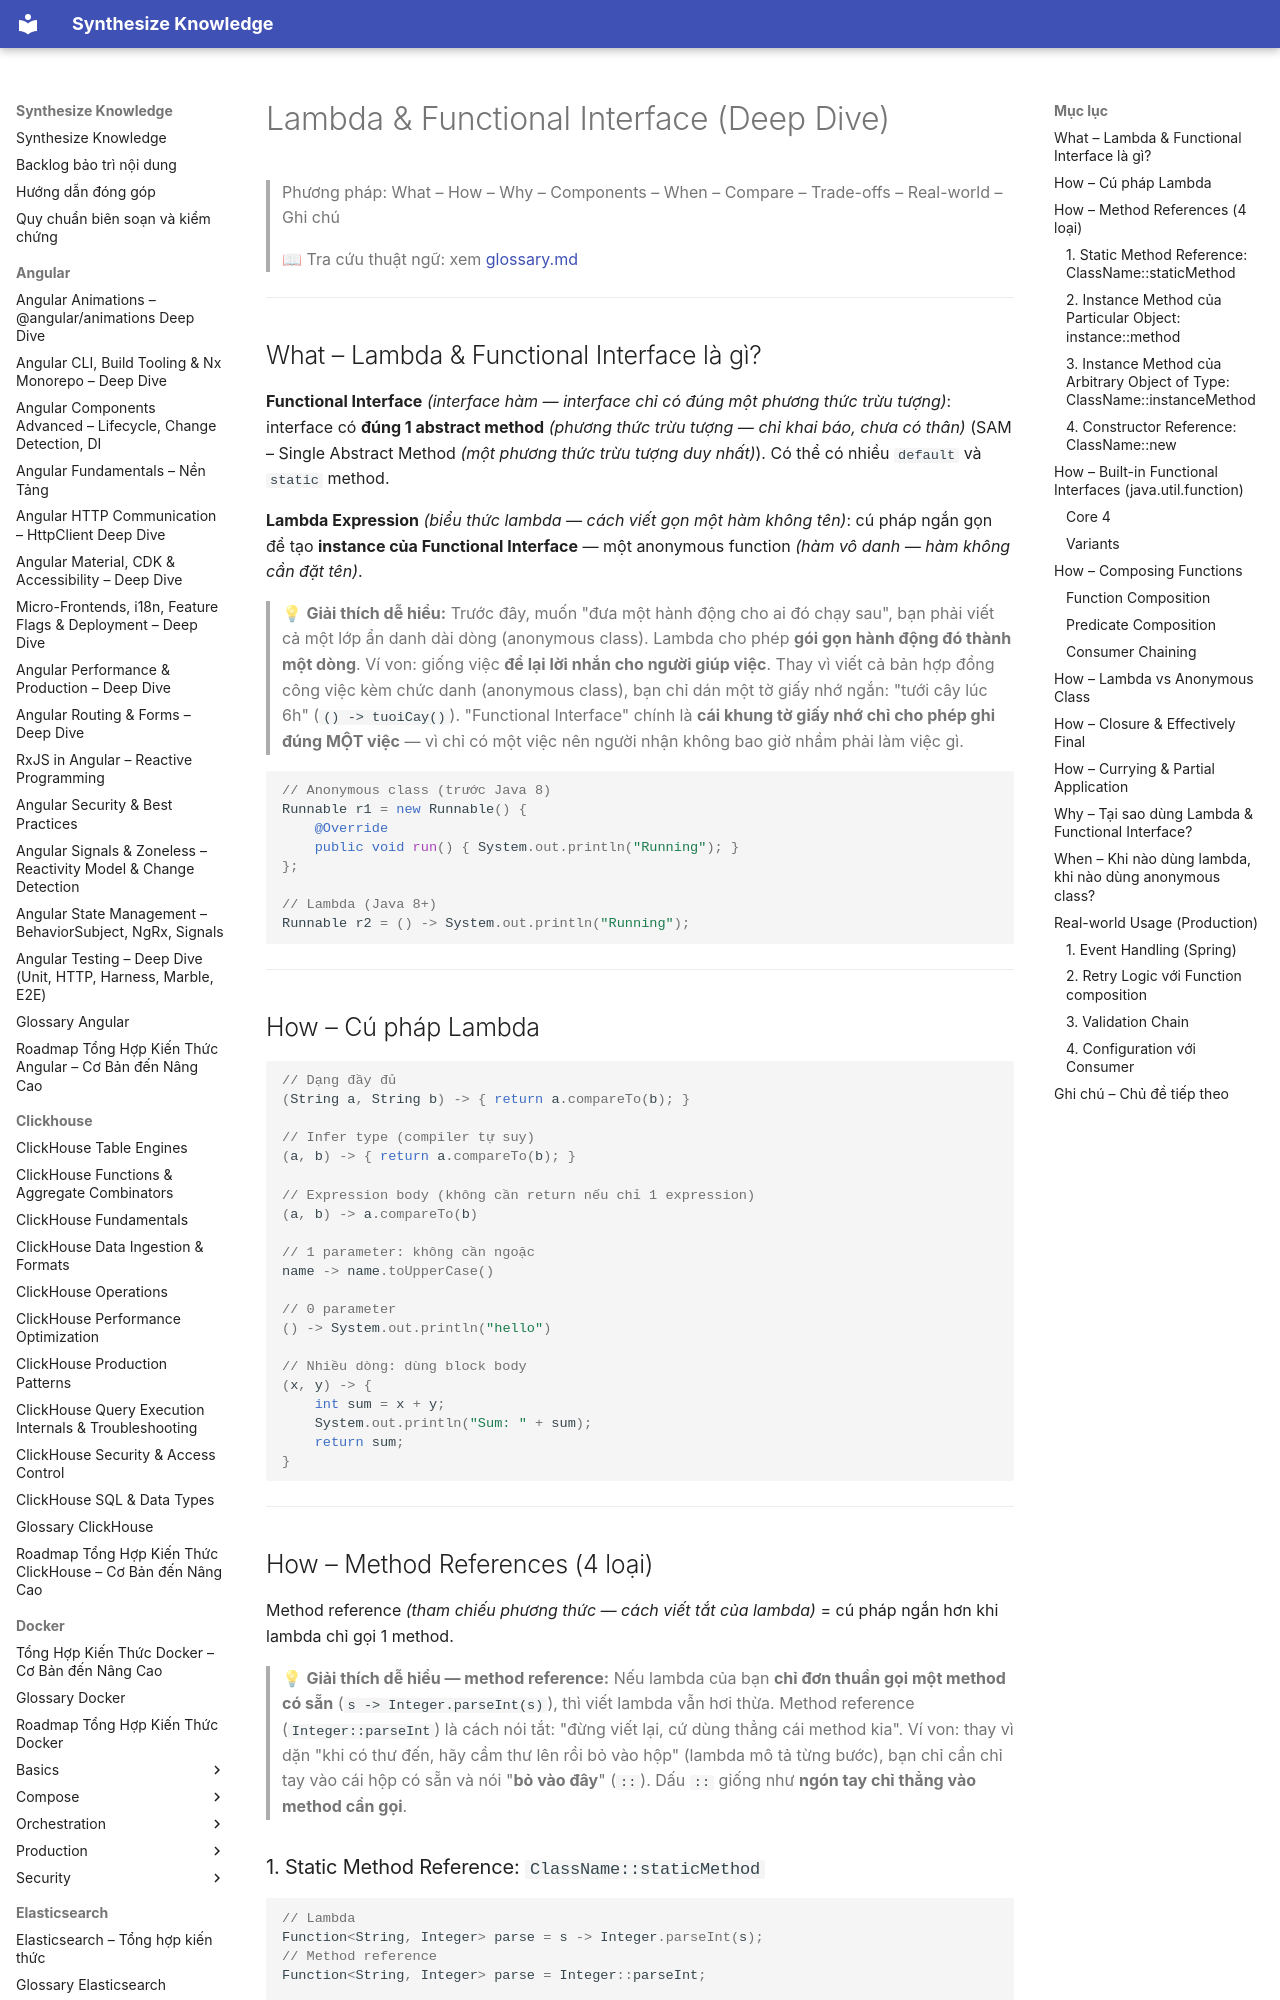

repository: hieutran2811/synthesize_knowledge · page: java/core/lambda/index.html · generator: mkdocs

---
title: "Lambda & Functional Interface (Deep Dive)"
topic: java
level: mixed
review_status: needs_review
content_updated: null
last_verified: null
version_scope: "unspecified"
source_count: 0
---
# Lambda & Functional Interface (Deep Dive)

> Phương pháp: What – How – Why – Components – When – Compare – Trade-offs – Real-world – Ghi chú
>
> 📖 Tra cứu thuật ngữ: xem [glossary.md](../glossary.md)

---

## What – Lambda & Functional Interface là gì?

**Functional Interface** *(interface hàm — interface chỉ có đúng một phương thức trừu tượng)*: interface có **đúng 1 abstract method** *(phương thức trừu tượng — chỉ khai báo, chưa có thân)* (SAM – Single Abstract Method *(một phương thức trừu tượng duy nhất)*). Có thể có nhiều `default` và `static` method.

**Lambda Expression** *(biểu thức lambda — cách viết gọn một hàm không tên)*: cú pháp ngắn gọn để tạo **instance của Functional Interface** — một anonymous function *(hàm vô danh — hàm không cần đặt tên)*.

> 💡 **Giải thích dễ hiểu:**
> Trước đây, muốn "đưa một hành động cho ai đó chạy sau", bạn phải viết cả một lớp ẩn danh dài dòng (anonymous class). Lambda cho phép **gói gọn hành động đó thành một dòng**.
> Ví von: giống việc **để lại lời nhắn cho người giúp việc**. Thay vì viết cả bản hợp đồng công việc kèm chức danh (anonymous class), bạn chỉ dán một tờ giấy nhớ ngắn: "tưới cây lúc 6h" (`() -> tuoiCay()`). "Functional Interface" chính là **cái khung tờ giấy nhớ chỉ cho phép ghi đúng MỘT việc** — vì chỉ có một việc nên người nhận không bao giờ nhầm phải làm việc gì.

```java
// Anonymous class (trước Java 8)
Runnable r1 = new Runnable() {
    @Override
    public void run() { System.out.println("Running"); }
};

// Lambda (Java 8+)
Runnable r2 = () -> System.out.println("Running");
```

---

## How – Cú pháp Lambda

```java
// Dạng đầy đủ
(String a, String b) -> { return a.compareTo(b); }

// Infer type (compiler tự suy)
(a, b) -> { return a.compareTo(b); }

// Expression body (không cần return nếu chỉ 1 expression)
(a, b) -> a.compareTo(b)

// 1 parameter: không cần ngoặc
name -> name.toUpperCase()

// 0 parameter
() -> System.out.println("hello")

// Nhiều dòng: dùng block body
(x, y) -> {
    int sum = x + y;
    System.out.println("Sum: " + sum);
    return sum;
}
```

---

## How – Method References (4 loại)

Method reference *(tham chiếu phương thức — cách viết tắt của lambda)* = cú pháp ngắn hơn khi lambda chỉ gọi 1 method.

> 💡 **Giải thích dễ hiểu — method reference:**
> Nếu lambda của bạn **chỉ đơn thuần gọi một method có sẵn** (`s -> Integer.parseInt(s)`), thì viết lambda vẫn hơi thừa. Method reference (`Integer::parseInt`) là cách nói tắt: "đừng viết lại, cứ dùng thẳng cái method kia".
> Ví von: thay vì dặn "khi có thư đến, hãy cầm thư lên rồi bỏ vào hộp" (lambda mô tả từng bước), bạn chỉ cần chỉ tay vào cái hộp có sẵn và nói "**bỏ vào đây**" (`::`). Dấu `::` giống như **ngón tay chỉ thẳng vào method cần gọi**.
